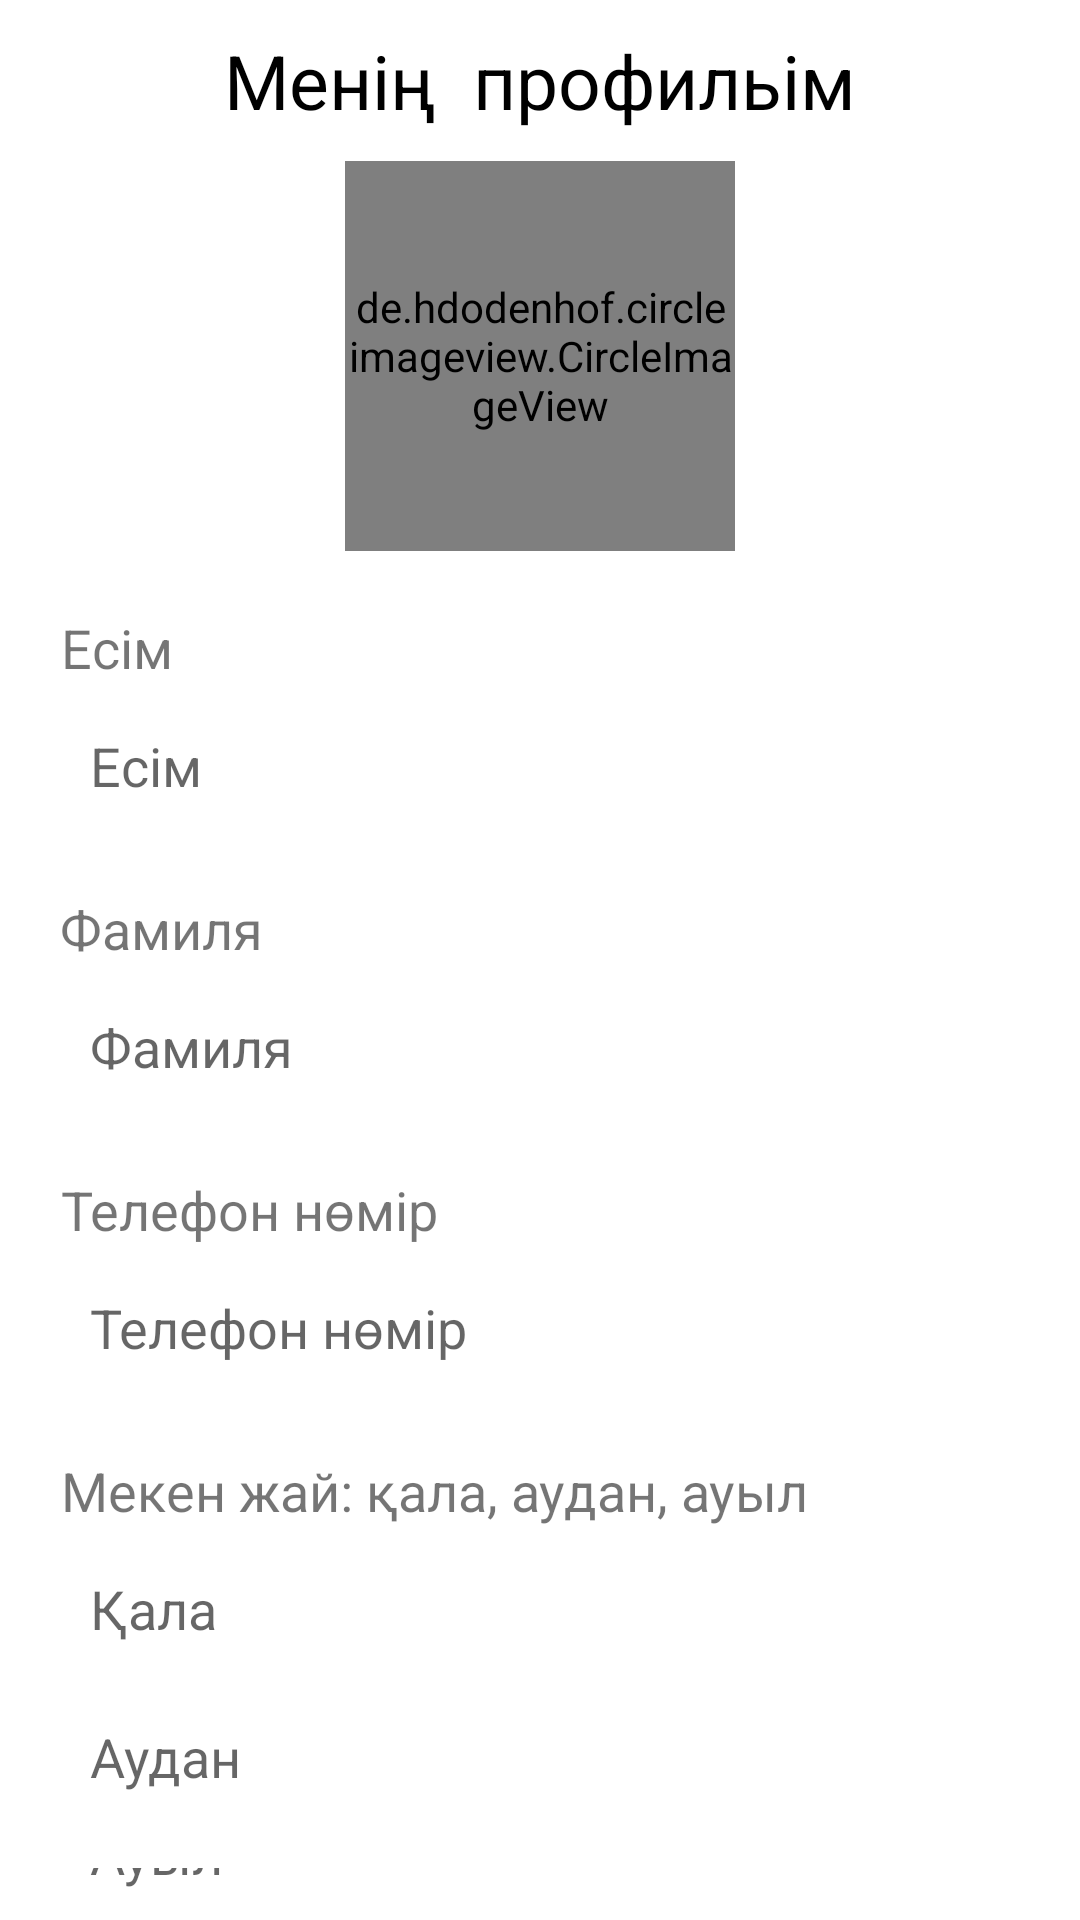

Write the Android layout XML for this screen, with the resource values it uses.
<!-- AndroidManifest.xml: application theme Theme.FinalProfileApplication4 -->
<!-- res/layout/activity_my_profile.xml -->
<?xml version="1.0" encoding="utf-8"?>
<LinearLayout xmlns:android="http://schemas.android.com/apk/res/android"
    xmlns:app="http://schemas.android.com/apk/res-auto"
    xmlns:tools="http://schemas.android.com/tools"
    android:layout_width="match_parent"
    android:layout_height="match_parent"
    android:orientation="vertical"
    android:paddingLeft="20dp"
    android:paddingTop="10dp"
    android:paddingRight="20dp"
    tools:context=".view.MyProfileActivity">

    <TextView
        android:layout_width="match_parent"
        android:layout_height="wrap_content"
        android:gravity="center_horizontal"
        android:text="Менің  профильім"
        android:textColor="#000000"
        android:textSize="25sp" />

    <de.hdodenhof.circleimageview.CircleImageView
        android:id="@+id/profile_circle"
        android:layout_width="130dp"
        android:layout_height="130dp"
        android:layout_gravity="center_horizontal"
        android:layout_marginTop="10dp"
        android:src="@drawable/elon_musk" />


    <TextView
        android:layout_width="wrap_content"
        android:layout_height="wrap_content"
        android:layout_marginTop="20dp"
        android:gravity="center_horizontal"
        android:text="Есім"
        android:textSize="18sp" />

    <androidx.appcompat.widget.AppCompatEditText
        android:id="@+id/edtName"
        android:layout_width="match_parent"
        android:layout_height="wrap_content"
        android:layout_marginTop="5dp"
        android:background="@drawable/edit_text_background"
        android:hint="Есім"
        android:padding="10dp"
        android:textColor="#6A6969"
        android:textSize="18sp" />

    <TextView
        android:layout_width="wrap_content"
        android:layout_height="wrap_content"
        android:layout_marginTop="20dp"
        android:gravity="center_horizontal"
        android:text="Фамиля"
        android:textSize="18sp" />

    <androidx.appcompat.widget.AppCompatEditText
        android:id="@+id/edtSurName"
        android:layout_width="match_parent"
        android:layout_height="wrap_content"
        android:layout_marginTop="5dp"
        android:background="@drawable/edit_text_background"
        android:hint="Фамиля"
        android:padding="10dp"
        android:textColor="#6A6969"
        android:textSize="18sp" />

    <TextView
        android:layout_width="wrap_content"
        android:layout_height="wrap_content"
        android:layout_marginTop="20dp"
        android:gravity="center_horizontal"
        android:text="Телефон нөмір"
        android:textSize="18sp" />

    <androidx.appcompat.widget.AppCompatEditText
        android:id="@+id/edtPhoneNumber"
        android:layout_width="match_parent"
        android:layout_height="wrap_content"
        android:layout_marginTop="5dp"
        android:background="@drawable/edit_text_background"
        android:hint="Телефон нөмір"
        android:padding="10dp"
        android:textColor="#6A6969"
        android:textSize="18sp" />

    <TextView
        android:layout_width="wrap_content"
        android:layout_height="wrap_content"
        android:layout_marginTop="20dp"
        android:gravity="center_horizontal"
        android:text="Мекен жай: қала, аудан, ауыл"
        android:textSize="18sp" />

    <androidx.appcompat.widget.AppCompatEditText
        android:id="@+id/edtCity"
        android:layout_width="match_parent"
        android:layout_height="wrap_content"
        android:layout_marginTop="5dp"
        android:background="@drawable/edit_text_background"
        android:hint="Қала"
        android:padding="10dp"
        android:textColor="#6A6969"
        android:textSize="18sp" />

    <androidx.appcompat.widget.AppCompatEditText
        android:id="@+id/edtDistrict"
        android:layout_width="match_parent"
        android:layout_height="wrap_content"
        android:layout_marginTop="5dp"
        android:background="@drawable/edit_text_background"
        android:hint="Аудан"
        android:padding="10dp"
        android:textColor="#6A6969"
        android:textSize="18sp" />

    <androidx.appcompat.widget.AppCompatEditText
        android:id="@+id/edtVillage"
        android:layout_width="match_parent"
        android:layout_height="wrap_content"
        android:layout_marginTop="5dp"
        android:background="@drawable/edit_text_background"
        android:hint="Ауыл"
        android:padding="10dp"
        android:textColor="#6A6969"
        android:textSize="18sp" />


    <RelativeLayout
        android:layout_width="match_parent"
        android:layout_height="wrap_content"
        android:orientation="horizontal">

        <androidx.appcompat.widget.AppCompatButton
            android:id="@+id/btnSave"
            android:layout_width="wrap_content"
            android:layout_height="wrap_content"
            android:layout_centerHorizontal="true"
            android:layout_marginTop="10dp"
            android:background="@drawable/button_background"
            android:paddingLeft="60dp"
            android:paddingRight="60dp"
            android:text="Сақтау"
            android:textAllCaps="false"
            android:textColor="@color/white"
            android:textSize="22sp" />

        <ProgressBar
            android:id="@+id/progressBar"
            android:layout_width="wrap_content"
            android:layout_height="wrap_content"
            android:layout_marginTop="10dp"
            android:visibility="gone"
            android:layout_toRightOf="@id/btnSave" />

    </RelativeLayout>


</LinearLayout>
<!-- resources referenced by this layout -->
<resources>
  <!-- drawable button_background (drawable-v24) -->
  <?xml version="1.0" encoding="utf-8"?>
  <shape xmlns:android="http://schemas.android.com/apk/res/android"
      android:shape="rectangle">
      <solid android:color="#301FED" />
      <corners android:radius="15dp" />
  </shape>
  <style name="Theme.FinalProfileApplication4" parent="Theme.MaterialComponents.DayNight.NoActionBar">
          
          <item name="colorPrimary">@color/purple_500</item>
          <item name="colorPrimaryVariant">@color/purple_700</item>
          <item name="colorOnPrimary">@color/white</item>
          
          <item name="colorSecondary">@color/teal_200</item>
          <item name="colorSecondaryVariant">@color/teal_700</item>
          <item name="colorOnSecondary">@color/black</item>
          
          <item name="android:statusBarColor" tools:targetApi="l">?attr/colorPrimaryVariant</item>
          
      </style>
  <!-- not gathered from this repository: default colours our renderer supplied (Android Studio template values) -->
  <color name="purple_500">#FF6200EE</color>
  <color name="purple_700">#FF3700B3</color>
  <color name="teal_200">#FF03DAC5</color>
  <color name="teal_700">#FF018786</color>
  <color name="black">#FF000000</color>
  <color name="white">#FFFFFFFF</color>
</resources>
